Labelled photos from "vids_mp4", an image-classification folder in Pradyumnak777/experiments. The possible labels are: cutting in kitchen, hammering, kayaking, rowing.

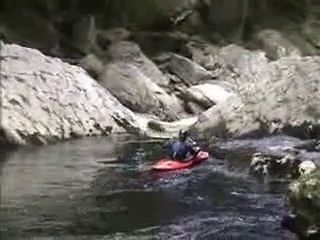
Label: kayaking

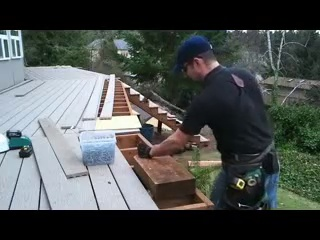
Label: hammering

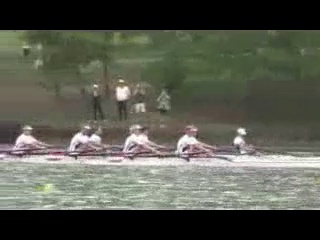
Label: rowing

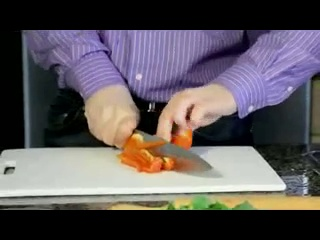
Label: cutting in kitchen

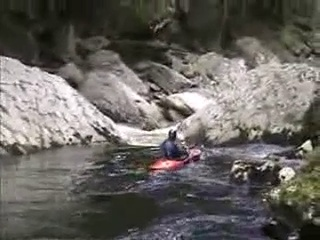
Label: kayaking

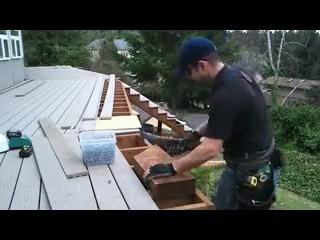
Label: hammering
